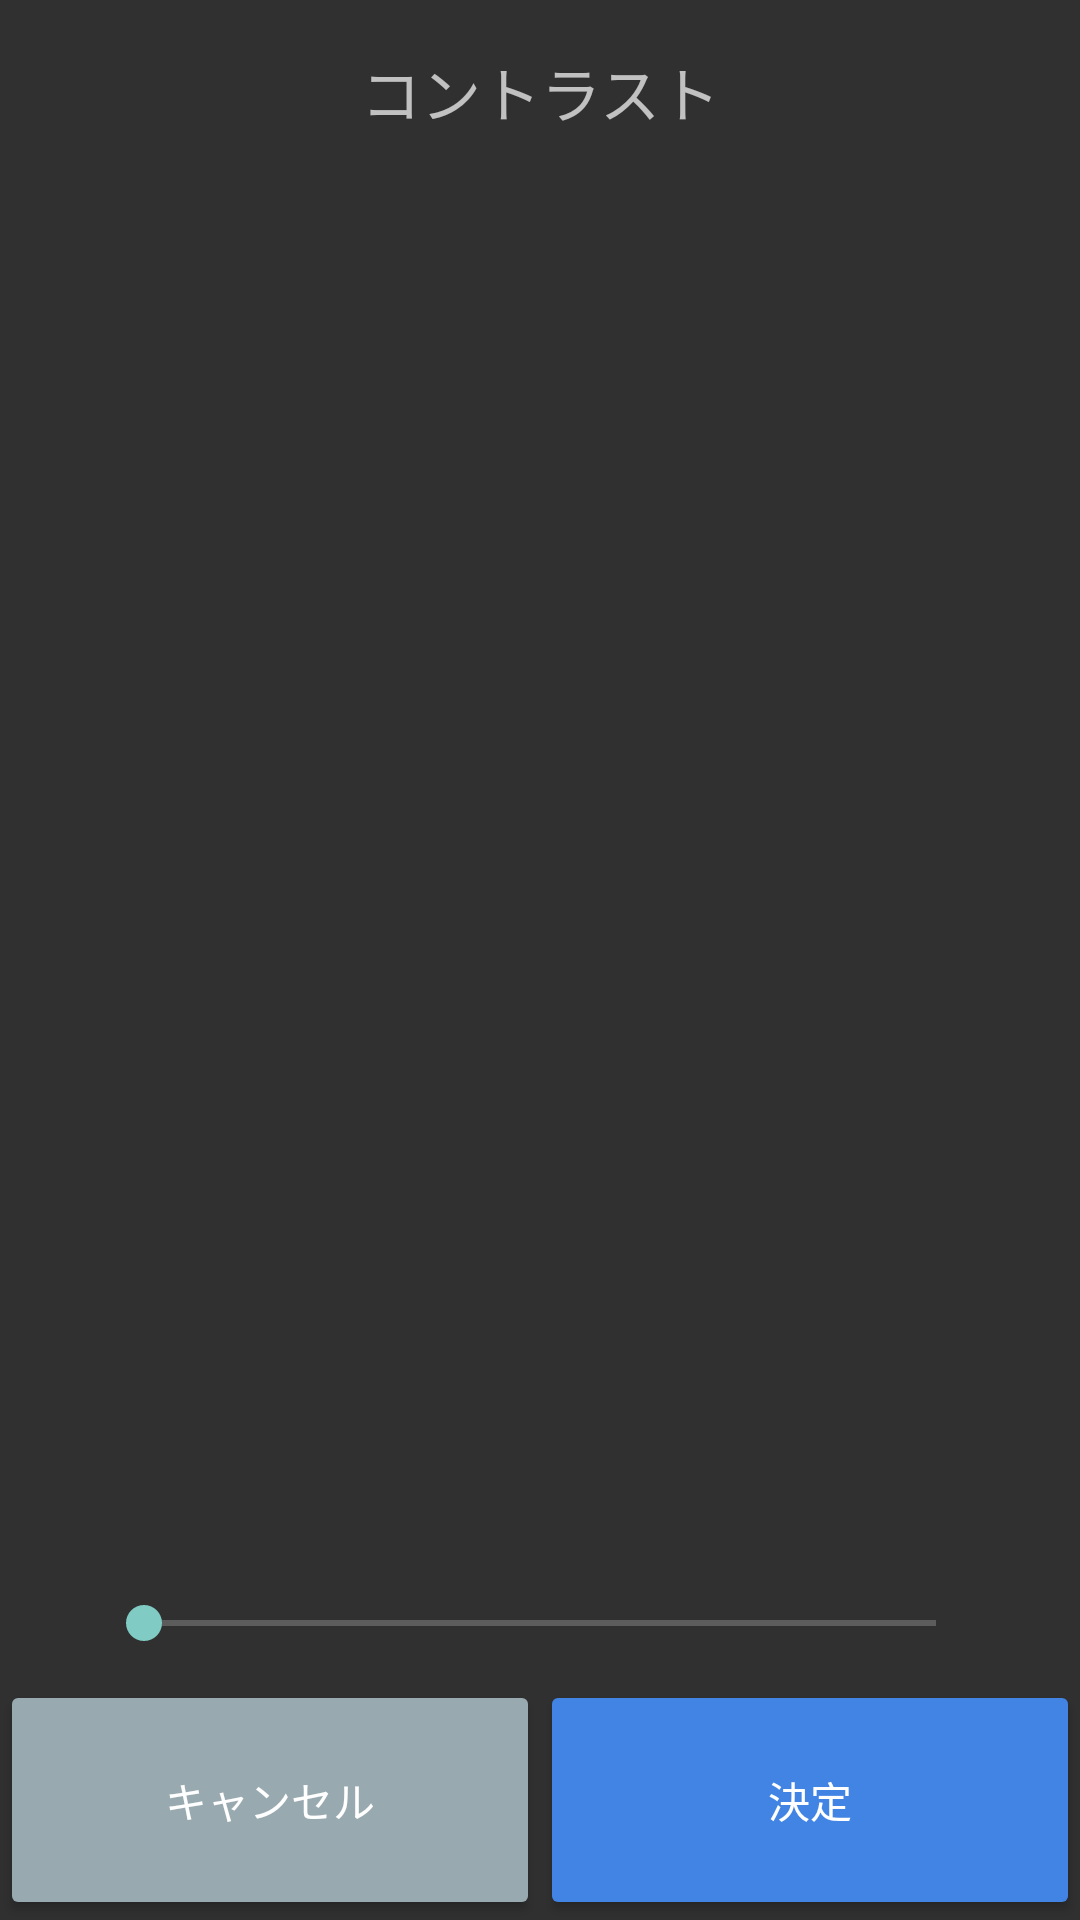

Write the Android layout XML for this screen, with the resource values it uses.
<!-- AndroidManifest.xml: application theme Theme.AppCompat.NoActionBar -->
<!-- res/layout/activity_contrast.xml -->
<?xml version="1.0" encoding="utf-8"?>
<androidx.constraintlayout.widget.ConstraintLayout xmlns:android="http://schemas.android.com/apk/res/android"
    xmlns:app="http://schemas.android.com/apk/res-auto"
    xmlns:tools="http://schemas.android.com/tools"
    android:layout_width="match_parent"
    android:layout_height="match_parent"
    tools:context=".ContrastActivity">

    <TextView
        android:id="@+id/textView"
        android:layout_width="wrap_content"
        android:layout_height="wrap_content"
        android:layout_marginTop="16dp"
        android:text="@string/contrast"
        android:textSize="20sp"
        app:layout_constraintEnd_toEndOf="parent"
        app:layout_constraintStart_toStartOf="parent"
        app:layout_constraintTop_toTopOf="parent" />

    <LinearLayout
        android:id="@+id/linearLayout"
        android:layout_width="fill_parent"
        android:layout_height="80dp"
        android:orientation="horizontal"
        android:weightSum="1"
        app:layout_constraintBottom_toBottomOf="parent"
        app:layout_constraintStart_toStartOf="parent">

        <Button
            android:id="@+id/cancelBtn"
            android:layout_width="0dip"
            android:layout_height="80dp"
            android:layout_weight=".5"
            android:backgroundTint="@color/colorCancelBtnBackground"
            android:text="@string/cancel"
            app:layout_constraintBottom_toBottomOf="parent"
            app:layout_constraintStart_toStartOf="parent" />

        <Button
            android:id="@+id/decisionBtn"
            android:layout_width="0dip"
            android:layout_height="80dp"
            android:layout_weight=".5"
            android:backgroundTint="@color/colorMain"
            android:text="@string/decision"
            app:layout_constraintBottom_toBottomOf="parent"
            app:layout_constraintStart_toStartOf="parent" />

    </LinearLayout>

    <ImageView
        android:id="@+id/imageView"
        android:layout_width="wrap_content"
        android:layout_height="350dp"
        android:layout_marginTop="15dp"
        android:adjustViewBounds="true"
        android:scaleType="fitXY"
        app:layout_constraintEnd_toEndOf="parent"
        app:layout_constraintStart_toStartOf="parent"
        app:layout_constraintTop_toBottomOf="@+id/textView"
        tools:srcCompat="@tools:sample/avatars" />

    <SeekBar
        android:id="@+id/slider"
        android:layout_width="match_parent"
        android:layout_height="wrap_content"
        android:layout_marginStart="32dp"
        android:layout_marginEnd="32dp"
        android:layout_marginBottom="10dp"
        app:layout_constraintBottom_toTopOf="@+id/linearLayout"
        app:layout_constraintEnd_toEndOf="parent"
        app:layout_constraintStart_toStartOf="parent" />

</androidx.constraintlayout.widget.ConstraintLayout>
<!-- resources referenced by this layout -->
<resources>
  <color name="colorCancelBtnBackground">#98A9B0</color>
  <color name="colorMain">#4284E4</color>
  <string name="cancel">キャンセル</string>
  <string name="contrast">コントラスト</string>
  <string name="decision">決定</string>
</resources>
